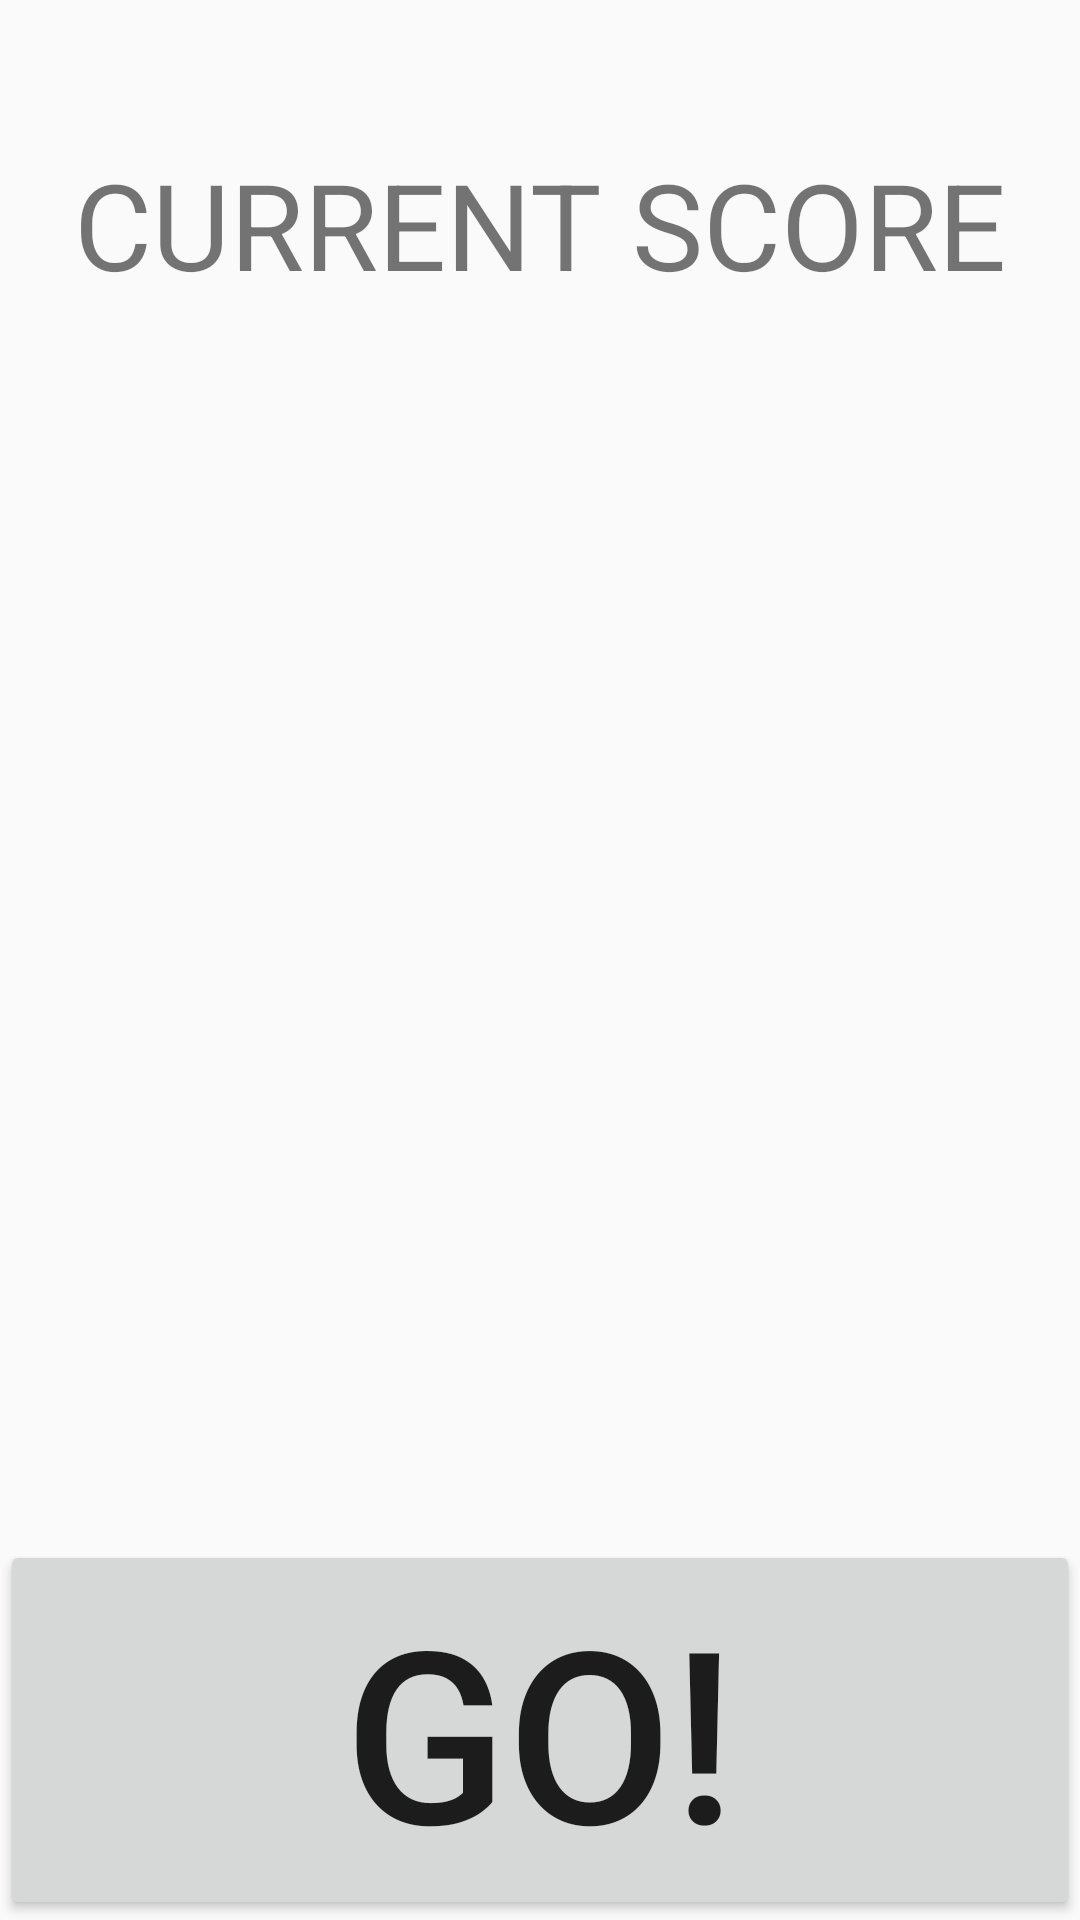

Android layout source for this screen:
<!-- AndroidManifest.xml: application theme Theme.PaperCop -->
<!-- res/layout/activity_score.xml -->
<?xml version="1.0" encoding="utf-8"?>
<layout xmlns:android="http://schemas.android.com/apk/res/android"
    xmlns:app="http://schemas.android.com/apk/res-auto"
    xmlns:tools="http://schemas.android.com/tools">

    <data>

        <variable
            name="viewModel"
            type="com.theapache64.papercop.feature.score.ScoreViewModel" />
    </data>

    <androidx.constraintlayout.widget.ConstraintLayout
        android:layout_width="match_parent"
        android:layout_height="match_parent"
        tools:context=".feature.score.ScoreActivity">

        <TextView
            android:id="@+id/tv_current_score"
            android:layout_width="wrap_content"
            android:layout_height="wrap_content"
            android:layout_marginTop="@dimen/any_page_title_margin_top"
            android:text="@string/score_label_current_score"
            android:textSize="@dimen/title_text_size"
            app:layout_constraintEnd_toEndOf="parent"
            app:layout_constraintStart_toStartOf="parent"
            app:layout_constraintTop_toTopOf="parent"
            app:layout_constraintVertical_chainStyle="spread" />


        <androidx.recyclerview.widget.RecyclerView
            android:id="@+id/rv_current_score"
            android:layout_width="0dp"
            android:layout_height="0dp"
            android:layout_marginTop="36dp"
            android:orientation="vertical"
            app:layoutManager="androidx.recyclerview.widget.LinearLayoutManager"
            app:layout_constraintBottom_toTopOf="@id/b_next"
            app:layout_constraintEnd_toEndOf="parent"
            app:layout_constraintStart_toStartOf="parent"
            app:layout_constraintTop_toBottomOf="@id/tv_current_score" />

        <Button
            android:id="@+id/b_next"
            android:layout_width="0dp"
            android:layout_height="wrap_content"
            android:onClick="@{()->viewModel.onGoClicked()}"
            android:text="@string/action_go"
            android:textSize="80sp"
            app:layout_constraintBottom_toBottomOf="parent"
            app:layout_constraintEnd_toEndOf="parent"
            app:layout_constraintStart_toStartOf="parent" />


    </androidx.constraintlayout.widget.ConstraintLayout>
</layout>
<!-- resources referenced by this layout -->
<resources>
  <dimen name="any_page_title_margin_top">48dp</dimen>
  <dimen name="title_text_size">40sp</dimen>
  <string name="action_go">GO!</string>
  <string name="score_label_current_score">CURRENT SCORE</string>
  <style name="Theme.PaperCop" parent="Theme.MaterialComponents.DayNight.NoActionBar.Bridge">
          
          <item name="colorPrimary">@color/purple_500</item>
          <item name="colorPrimaryVariant">@color/purple_700</item>
          <item name="colorOnPrimary">@color/white</item>
          
          <item name="colorSecondary">@color/teal_200</item>
          <item name="colorSecondaryVariant">@color/teal_700</item>
          <item name="colorOnSecondary">@color/black</item>
          
          <item name="android:statusBarColor" tools:targetApi="l">?attr/colorPrimaryVariant</item>
          
  
      </style>
  <!-- not gathered from this repository: default colours our renderer supplied (Android Studio template values) -->
  <color name="purple_500">#FF6200EE</color>
  <color name="purple_700">#FF3700B3</color>
  <color name="teal_200">#FF03DAC5</color>
  <color name="teal_700">#FF018786</color>
  <color name="black">#FF000000</color>
  <color name="white">#FFFFFFFF</color>
</resources>
